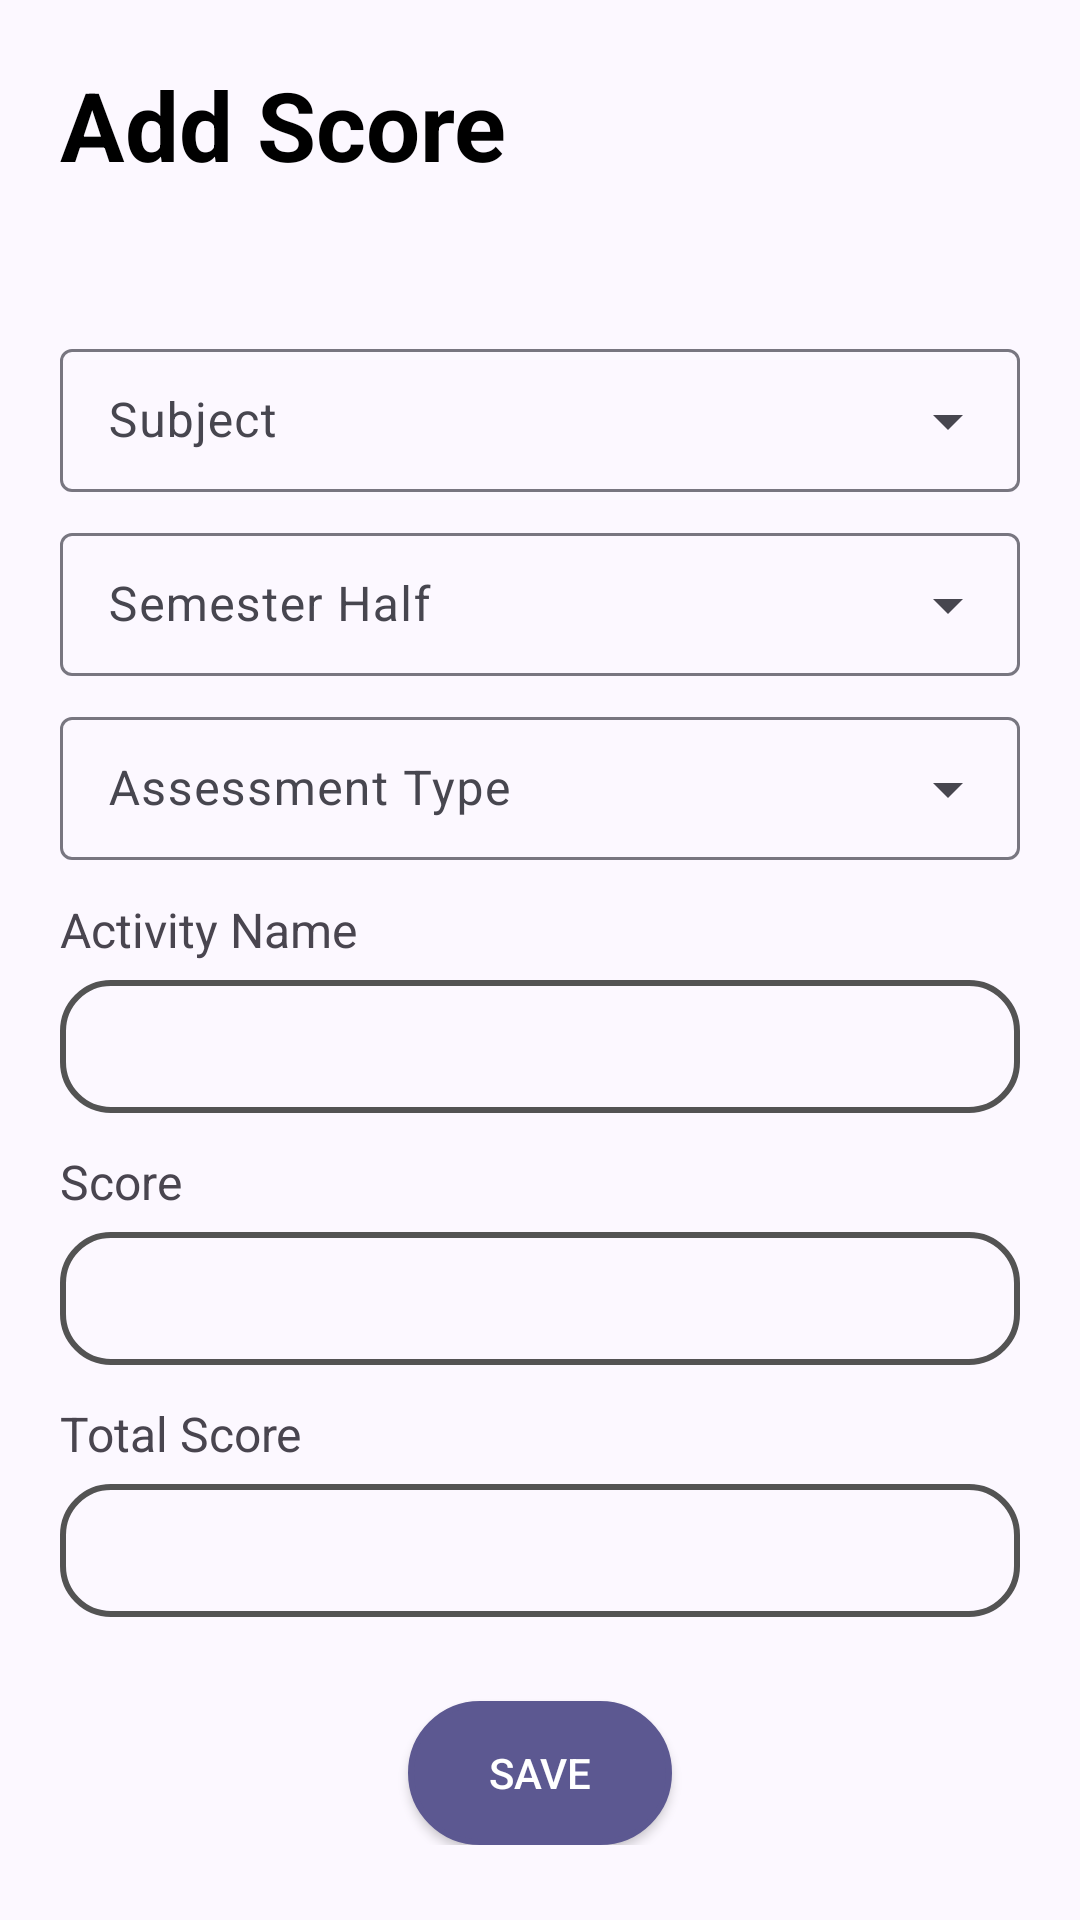

Android layout source for this screen:
<!-- AndroidManifest.xml: application theme Theme.EduGrade -->
<!-- res/layout/fragment_add_score.xml -->
<?xml version="1.0" encoding="utf-8"?>
<ScrollView xmlns:android="http://schemas.android.com/apk/res/android"
    android:layout_width="match_parent"
    android:layout_height="match_parent">

    <LinearLayout
        android:id="@+id/main"
        android:layout_width="match_parent"
        android:layout_height="wrap_content"
        android:gravity="center"
        android:orientation="vertical"
        android:padding="20dp">

        <TextView
            android:layout_width="wrap_content"
            android:layout_height="wrap_content"
            android:layout_marginBottom="48dp"
            android:text="Add Score"
            android:textSize="32sp"
            android:textStyle="bold"
            android:textColor="#000000"
            android:layout_gravity="top|left" />

        <com.google.android.material.textfield.TextInputLayout
            android:id="@+id/subjectMenu"
            style="@style/Widget.Material3.TextInputLayout.OutlinedBox.Dense.ExposedDropdownMenu"
            android:layout_width="match_parent"
            android:layout_height="wrap_content"
            android:hint="Subject"
            android:layout_weight="1">

            <AutoCompleteTextView
                android:id="@+id/subjectTextView"
                android:layout_width="match_parent"
                android:layout_height="wrap_content"
                android:inputType="none" />

        </com.google.android.material.textfield.TextInputLayout>

        <com.google.android.material.textfield.TextInputLayout
            android:id="@+id/semesterHalfMenu"
            style="@style/Widget.Material3.TextInputLayout.OutlinedBox.Dense.ExposedDropdownMenu"
            android:layout_width="match_parent"
            android:layout_height="wrap_content"
            android:layout_marginVertical="8dp"
            android:hint="Semester Half"
            android:layout_weight="1">

            <AutoCompleteTextView
                android:id="@+id/semesterHalfTextView"
                android:layout_width="match_parent"
                android:layout_height="wrap_content"
                android:inputType="none" />

        </com.google.android.material.textfield.TextInputLayout>

        <com.google.android.material.textfield.TextInputLayout
            android:id="@+id/assessmentTypeMenu"
            style="@style/Widget.Material3.TextInputLayout.OutlinedBox.Dense.ExposedDropdownMenu"
            android:layout_width="match_parent"
            android:layout_height="wrap_content"
            android:hint="Assessment Type"
            android:layout_weight="1">

            <AutoCompleteTextView
                android:id="@+id/assessmentTypeTextView"
                android:layout_width="match_parent"
                android:layout_height="wrap_content"
                android:inputType="none" />

        </com.google.android.material.textfield.TextInputLayout>

        <TextView
            android:layout_width="wrap_content"
            android:layout_height="wrap_content"
            android:layout_marginTop="12dp"
            android:layout_marginBottom="6dp"
            android:layout_gravity="left"
            android:text="Activity Name"
            android:textSize="16sp" />

        <EditText
            android:id="@+id/et_act_name"
            android:layout_width="match_parent"
            android:layout_height="wrap_content"
            android:layout_gravity="center"
            android:background="@drawable/textinput_box"
            android:padding="10dp"
            android:inputType="text"/>

        <TextView
            android:layout_width="wrap_content"
            android:layout_height="wrap_content"
            android:layout_marginTop="12dp"
            android:layout_marginBottom="6dp"
            android:layout_gravity="left"
            android:text="Score"
            android:textSize="16sp" />

        <EditText
            android:id="@+id/et_score"
            android:layout_width="match_parent"
            android:layout_height="wrap_content"
            android:layout_gravity="center"
            android:padding="10dp"
            android:background="@drawable/textinput_box"
            android:inputType="numberDecimal"/>

        <TextView
            android:layout_width="wrap_content"
            android:layout_height="wrap_content"
            android:layout_marginTop="12dp"
            android:layout_marginBottom="6dp"
            android:layout_gravity="left"
            android:text="Total Score"
            android:textSize="16sp" />

        <EditText
            android:id="@+id/et_tscore"
            android:layout_width="match_parent"
            android:layout_height="wrap_content"
            android:layout_gravity="center"
            android:padding="10dp"
            android:background="@drawable/textinput_box"
            android:inputType="numberDecimal"/>

        <Button
            android:id="@+id/saveScoreButton"
            android:layout_width="wrap_content"
            android:layout_height="wrap_content"
            android:layout_marginTop="28dp"
            android:text="Save"
            android:textColor="#FFFFFF"
            android:layout_gravity="center|bottom"
            android:background="@drawable/primary_button_filled"/>

    </LinearLayout>

</ScrollView>
<!-- resources referenced by this layout -->
<resources>
  <!-- drawable primary_button_filled (drawable) -->
  <?xml version="1.0" encoding="utf-8"?>
  <shape xmlns:android="http://schemas.android.com/apk/res/android">
      <solid android:color="?attr/colorPrimary"/>
      <stroke android:color="?attr/colorPrimary" android:width="2dp"/>
      <corners android:radius="32dp"/>
  </shape>
  <!-- drawable textinput_box (drawable) -->
  <?xml version="1.0" encoding="utf-8"?>
  <shape xmlns:android="http://schemas.android.com/apk/res/android">
      <solid android:color="?attr/colorSurface"/>
      <corners android:radius="16dp"/>
      <stroke
          android:color="#535353"
          android:width="2dp"/>
      <padding
          android:bottom="6dp"
          android:top="6dp"
          android:left="12dp"
          android:right="12dp"/>
  </shape>
  <color name="md_theme_primary">#5C5891</color>
  <color name="md_theme_onPrimary">#FFFFFF</color>
  <color name="md_theme_primaryContainer">#E4DFFF</color>
  <color name="md_theme_onPrimaryContainer">#444078</color>
  <color name="md_theme_secondary">#5E5C71</color>
  <color name="md_theme_onSecondary">#FFFFFF</color>
  <color name="md_theme_secondaryContainer">#E4DFF9</color>
  <color name="md_theme_onSecondaryContainer">#474559</color>
  <color name="md_theme_tertiary">#7B5266</color>
  <color name="md_theme_onTertiary">#FFFFFF</color>
  <color name="md_theme_tertiaryContainer">#FFD8E9</color>
  <color name="md_theme_onTertiaryContainer">#613B4E</color>
  <color name="md_theme_error">#BA1A1A</color>
  <color name="md_theme_onError">#FFFFFF</color>
  <color name="md_theme_errorContainer">#FFDAD6</color>
  <color name="md_theme_onErrorContainer">#93000A</color>
  <color name="md_theme_background">#FCF8FF</color>
  <color name="md_theme_onBackground">#1C1B20</color>
  <color name="md_theme_surface">#FCF8FF</color>
  <color name="md_theme_onSurface">#1C1B20</color>
  <color name="md_theme_surfaceVariant">#E5E1EC</color>
  <color name="md_theme_onSurfaceVariant">#47464F</color>
  <color name="md_theme_outline">#787680</color>
  <color name="md_theme_outlineVariant">#C8C5D0</color>
  <color name="md_theme_inverseSurface">#313036</color>
  <color name="md_theme_inverseOnSurface">#F3EFF7</color>
  <color name="md_theme_inversePrimary">#C5C0FF</color>
  <color name="md_theme_primaryFixed">#E4DFFF</color>
  <color name="md_theme_onPrimaryFixed">#18124A</color>
  <color name="md_theme_primaryFixedDim">#C5C0FF</color>
  <color name="md_theme_onPrimaryFixedVariant">#444078</color>
  <color name="md_theme_secondaryFixed">#E4DFF9</color>
  <color name="md_theme_onSecondaryFixed">#1B192C</color>
  <color name="md_theme_secondaryFixedDim">#C8C4DC</color>
  <color name="md_theme_onSecondaryFixedVariant">#474559</color>
  <color name="md_theme_tertiaryFixed">#FFD8E9</color>
  <color name="md_theme_onTertiaryFixed">#2F1122</color>
  <color name="md_theme_tertiaryFixedDim">#EBB8D0</color>
  <color name="md_theme_onTertiaryFixedVariant">#613B4E</color>
  <color name="md_theme_surfaceDim">#DCD8E0</color>
  <color name="md_theme_surfaceBright">#FCF8FF</color>
  <color name="md_theme_surfaceContainerLowest">#FFFFFF</color>
  <color name="md_theme_surfaceContainerLow">#F6F2FA</color>
  <color name="md_theme_surfaceContainer">#F1ECF4</color>
  <color name="md_theme_surfaceContainerHigh">#EBE7EF</color>
  <color name="md_theme_surfaceContainerHighest">#E5E1E9</color>
</resources>
